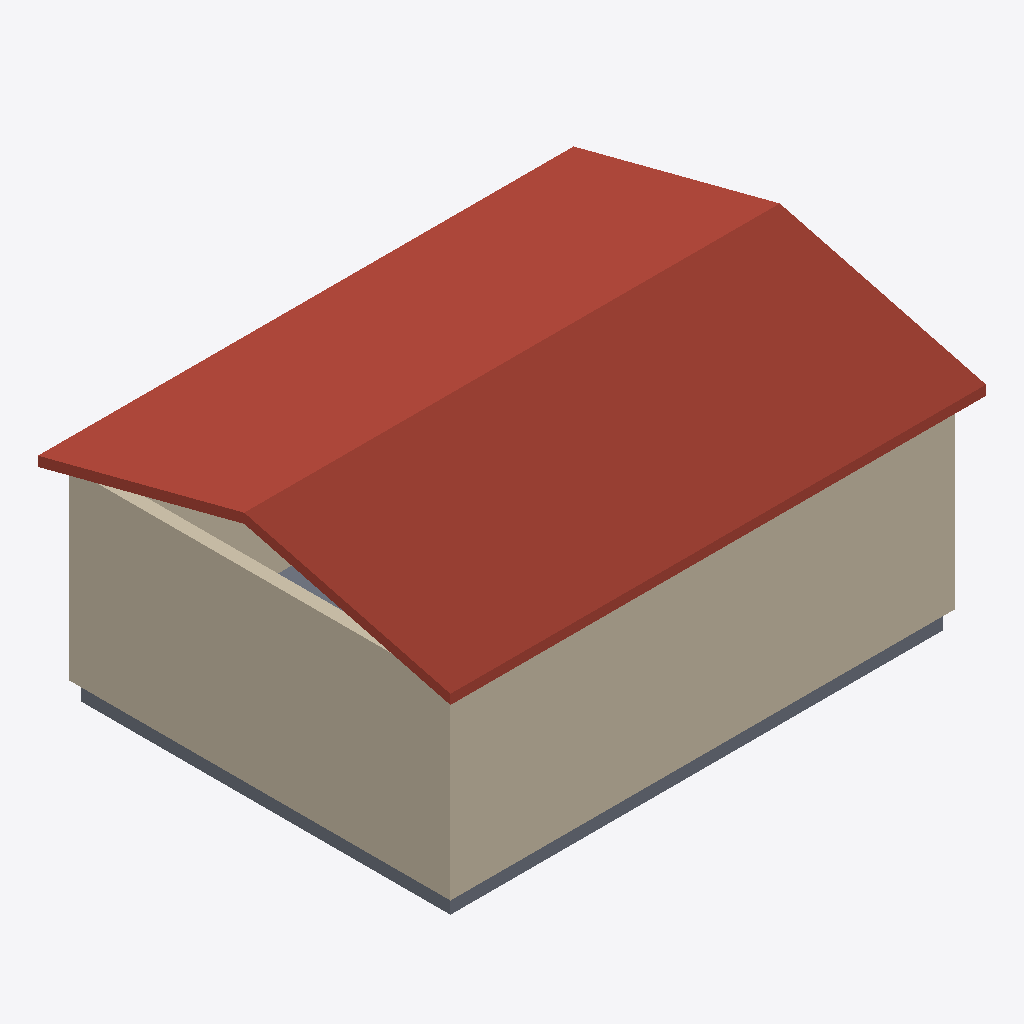
Isometric view of an IFC building model (IFC-SPF (STEP), schema IFC4, length unit millimetre), seen from the south-west, elements coloured by IFC class (only those large enough to see are counted): 3 walls (beige), 1 roof (red-brown), 1 slab (grey).
Extent 8.7 m × 6.7 m × 4.3 m (x, y, z). Storeys (1): Ground Floor at 0.00 m. Elements (6): 4 IfcWall, 1 IfcRoof, 1 IfcSlab.

HEADER;
FILE_DESCRIPTION(('ViewDefinition [CoordinationView_V2.0, QuantityTakeOffAddOnView]','RevitIdentifiers [VersionGUID: 5ed1b6ee-1a1d-4179-92d0-01d9b3cc77c2, NumberOfSaves: 0]'),'2;1');
FILE_NAME('result.ifc','2026-06-08T12:49:06+08:00',(''),(''),'ODA SDAI 24.12','Autodesk Revit 25.1.0.44 (ENU) - IFC 25.1.0.44','');
FILE_SCHEMA(('IFC4'));
ENDSEC;
DATA;
#27=IFCPROJECT('2UqTNIdpb1iBNrS7H1c$Ek',#18,'c-revit-task-05-result',$,$,'Garden Pavilion Roof result','',(#22),#708);
#38=IFCSITE('2UqTNIdpb1iBNrS7H1c$Ei',#18,'Default',$,$,#37,$,$,.ELEMENT.,(42,24,53,508911),(-71,-15,-29,-58837),0.0,$,$);
#32=IFCBUILDING('2UqTNIdpb1iBNrS7H1c$El',#18,'',$,$,#30,$,'',.ELEMENT.,$,$,#31);
#35=IFCBUILDINGSTOREY('1UqRRk6Xr1UPBG0Tcpp71T',#18,'Ground Floor',$,'Level:Level 1',#34,$,'Ground Floor',.ELEMENT.,0.0);
#514=IFCROOF('1UqRRk6Xr1UPBG0Tcpp7qi',#18,'Basic Roof:Roof 1:2798',$,'Basic Roof:Roof 1',#462,$,'2798',.NOTDEFINED.);
#180=IFCWALL('1UqRRk6Xr1UPBG0Tcpp7qZ',#18,'Basic Wall:Wall 1:2785',$,'Basic Wall:Wall 1',#165,#179,'2785',.NOTDEFINED.);
#359=IFCWALL('1UqRRk6Xr1UPBG0Tcpp7qc',#18,'Basic Wall:Wall 1:2788',$,'Basic Wall:Wall 1',#347,#358,'2788',.NOTDEFINED.);
#405=IFCSLAB('1UqRRk6Xr1UPBG0Tcpp7qb',#18,'Floor:Floor 1:2791',$,'Floor:Floor 1',#391,#404,'2791',.FLOOR.);
#314=IFCWALL('1UqRRk6Xr1UPBG0Tcpp7qX',#18,'Basic Wall:Wall 1:2787',$,'Basic Wall:Wall 1',#302,#313,'2787',.NOTDEFINED.);
ENDSEC;
